Run: headless pygame with SDL's dummy video driver; simulated clock (each Clock.tick advances the game by its frame time, no real sleeping); random seed 0; keys injected as events and as key.get_pressed() state; mouse plan: one left click at the window centre at the start of phase 2, then a move to the lower-right quarter at the start of phase 3.
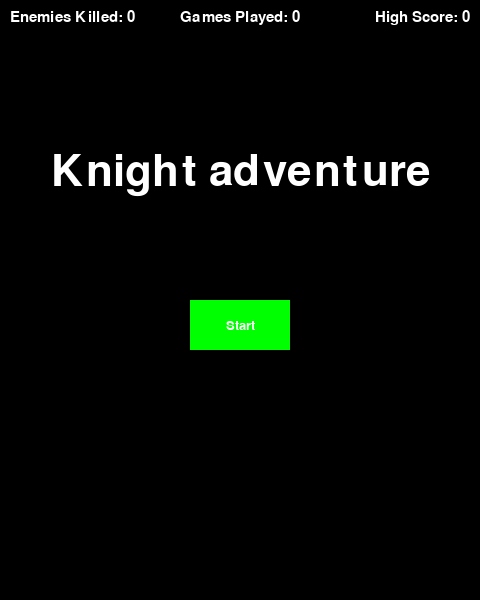
Frame 1 of 1 · flips 1–60 · no input

The pygame program that drew these frames:

import pygame

# Define screen dimensions
WIDTH = 480
HEIGHT = 600

# Define colors
WHITE = (255, 255, 255)
BLACK = (0, 0, 0)
GREEN = (0, 255, 0)
YELLOW = (255, 255, 0)

# Initialize pygame
pygame.init()
screen = pygame.display.set_mode((WIDTH, HEIGHT))
pygame.display.set_caption("Knight adventure")
clock = pygame.time.Clock()

font_name = pygame.font.match_font('arial')

# Game statistics
game_data = {
    "high_score": 0,
    "games_played": 0,
    "enemies_killed": 0
}

def draw_text(surf, text, size, x, y, align="midtop"):
    """Draw text on the screen."""
    font = pygame.font.Font(font_name, size)
    text_surface = font.render(text, True, WHITE)
    text_rect = text_surface.get_rect()
    setattr(text_rect, align, (x, y))
    surf.blit(text_surface, text_rect)

class Button:
    """Class for creating interactive buttons."""
    def __init__(self, text, x, y, width, height, color, hover_color, callback):
        self.text = text
        self.rect = pygame.Rect(x, y, width, height)
        self.color = color
        self.hover_color = hover_color
        self.callback = callback

    def draw(self, screen):
        """Draw the button on the screen."""
        mouse_pos = pygame.mouse.get_pos()
        if self.rect.collidepoint(mouse_pos):
            color = self.hover_color
        else:
            color = self.color
        pygame.draw.rect(screen, color, self.rect)
        draw_text(screen, self.text, 20, self.rect.centerx, self.rect.centery, align="center")

    def handle_event(self, event):
        """Handle button click events."""
        if event.type == pygame.MOUSEBUTTONDOWN:
            if self.rect.collidepoint(event.pos):
                self.callback()

def start_game():
    """Callback function to start the game."""
    global main_menu
    main_menu = False

def show_main_menu():
    """Function to display the main menu."""
    start_button = Button("Start", WIDTH // 2 - 50, HEIGHT // 2, 100, 50, GREEN, YELLOW, start_game)
    global main_menu
    main_menu = True
    while main_menu:
        for event in pygame.event.get():
            if event.type == pygame.QUIT:
                pygame.quit()
                quit()
            start_button.handle_event(event)

        screen.fill(BLACK)
        draw_text(screen, "Knight adventure", 64, WIDTH // 2, HEIGHT // 4)
        draw_text(screen, f"High Score: {game_data['high_score']}", 22, WIDTH - 10, 10, align="topright")  # Top right corner
        draw_text(screen, f"Games Played: {game_data['games_played']}", 22, WIDTH // 2, 10, align="midtop")  # Top center
        draw_text(screen, f"Enemies Killed: {game_data['enemies_killed']}", 22, 10, 10, align="topleft")  # Top left corner
        start_button.draw(screen)
        pygame.display.flip()

# Show main menu
show_main_menu()
